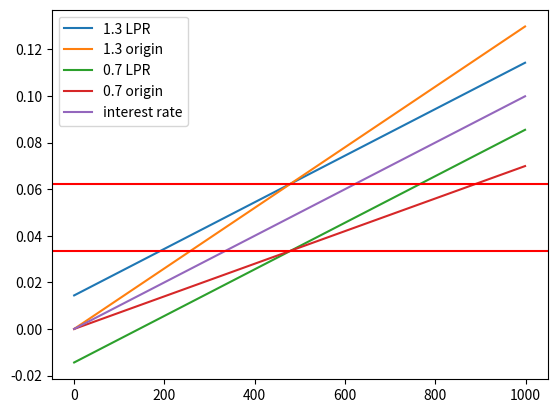

The script that saved this image:
import matplotlib.pyplot as plt

class Mortgage(object):
    def __init__(self,discount):
        self.mortgageRate = 0.048
        self.discount = discount
        self.LPR = 0.048
        self.difference = 0

    def LPRChange(self):
        self.difference = self.mortgageRate * self.discount - self.LPR


    def interestRate(self):
        result = []
        interestRate = 0
        while interestRate <= 0.1:
            result.append(interestRate)
            interestRate += 0.0001
        return result

    def originalRateList(self):
        result = []
        interestRate = 0
        while interestRate <= 0.1:
            result.append(interestRate * self.discount)
            interestRate += 0.0001
        return result

    def changedRateList(self):
        self.LPRChange()
        result = []
        interestRate = 0
        while interestRate <= 0.1:
            result.append(interestRate + self.difference)
            interestRate += 0.0001
        return result


upperBound = Mortgage(1.3)
lowerBound = Mortgage(0.7)

plt.plot(upperBound.changedRateList(),label = "1.3 LPR")
plt.plot(upperBound.originalRateList(),label = "1.3 origin")
plt.plot(lowerBound.changedRateList(),label = "0.7 LPR")
plt.plot(lowerBound.originalRateList(),label = "0.7 origin")
plt.plot(lowerBound.interestRate(),label = "interest rate")
plt.axhline(y = 0.048 * 1.3, color = "r")
plt.axhline(y = 0.048 * 0.7, color = "r")
plt.legend()
plt.show()


